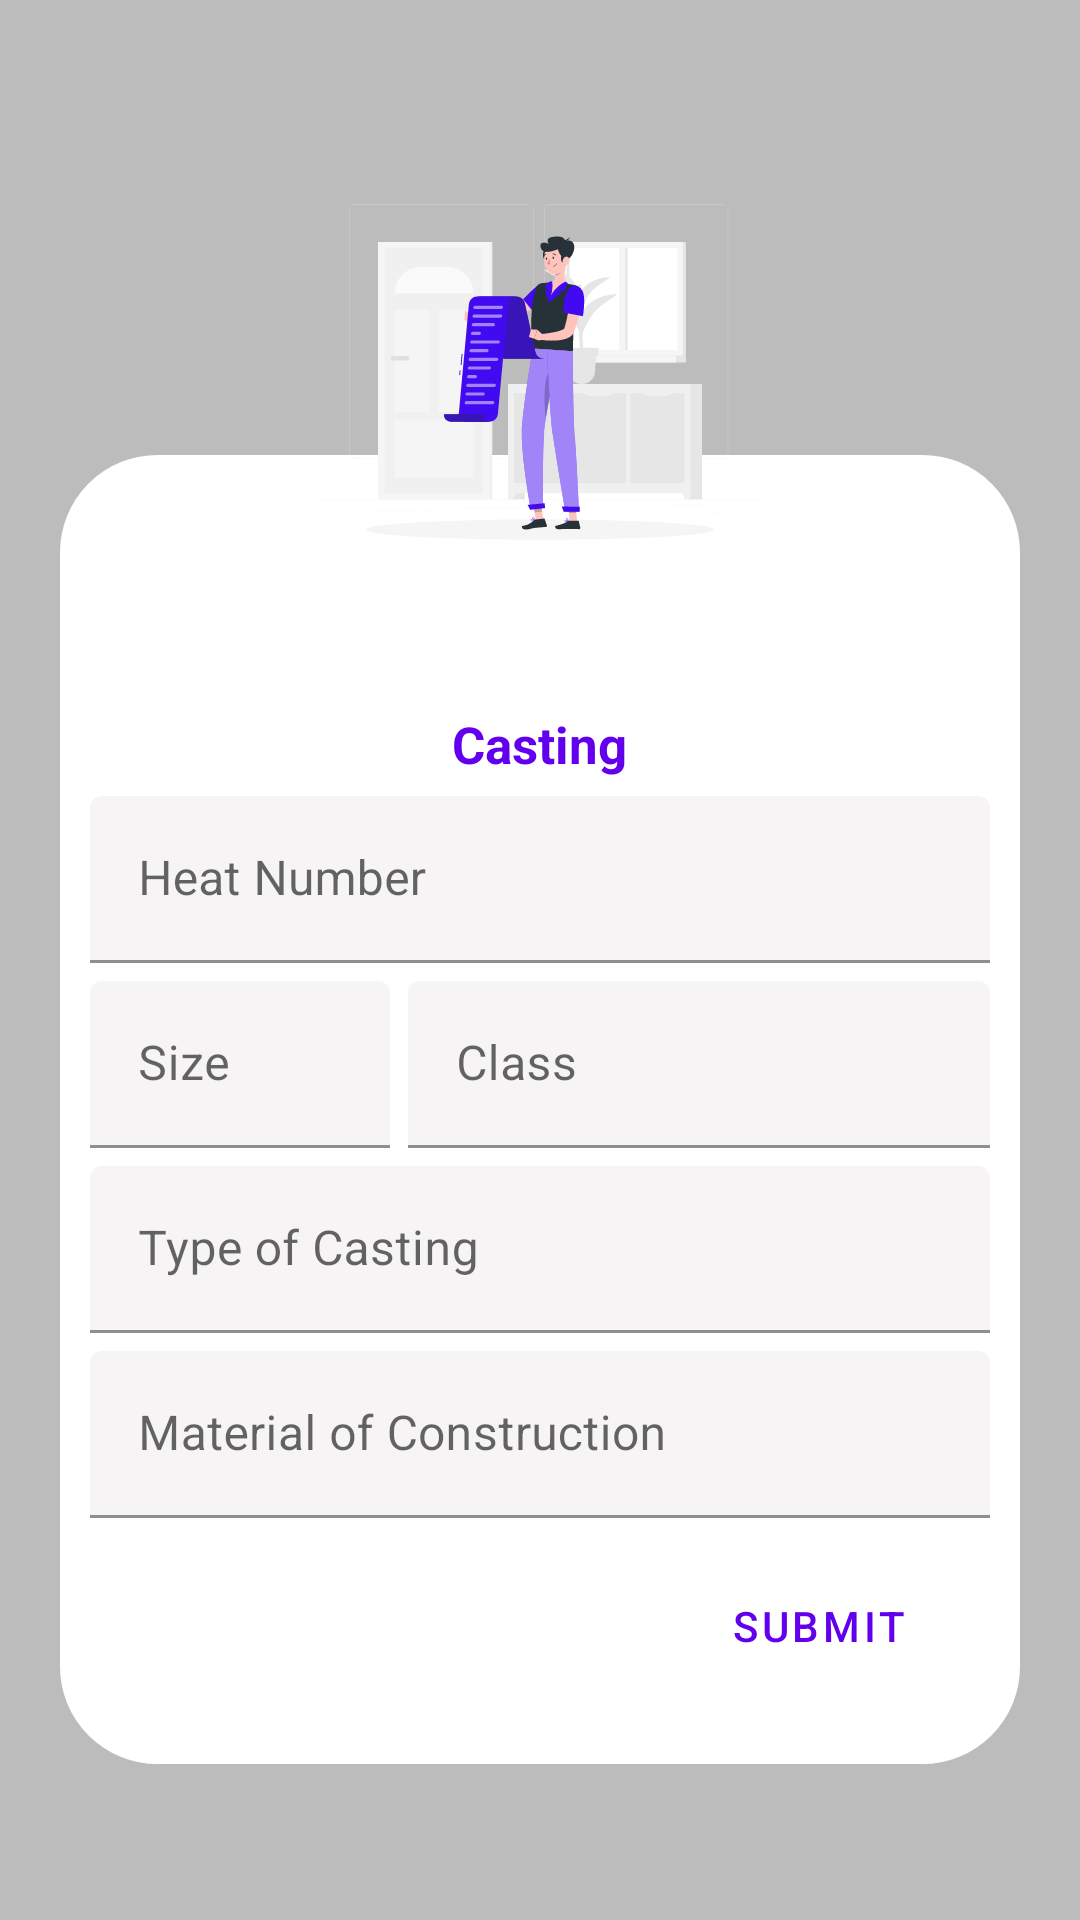

Android layout source for this screen:
<!-- AndroidManifest.xml: application theme Theme.Valves -->
<!-- res/layout/custom_dialog.xml -->
<?xml version="1.0" encoding="utf-8"?>
<RelativeLayout xmlns:android="http://schemas.android.com/apk/res/android"

    android:layout_width="match_parent"
    android:layout_height="match_parent"
    android:gravity="center"
    android:background="@color/colorTransparent"
    android:orientation="vertical"
    xmlns:app="http://schemas.android.com/apk/res-auto"
    xmlns:tools="http://schemas.android.com/tools">

    <LinearLayout
        android:layout_width="match_parent"
        android:layout_height="wrap_content"
        android:layout_marginLeft="20dp"
        android:layout_marginTop="100dp"
        android:layout_marginRight="20dp"
        android:background="@drawable/rounded_alert_dialog"
        android:orientation="vertical">

        <ImageView
            android:id="@+id/cancel_button"
            android:layout_width="30dp"
            android:layout_height="30dp"
            android:layout_gravity="end"
            android:layout_marginTop="5dp"
            android:layout_marginEnd="10dp"
            android:background="@drawable/ic_baseline_close_24"
            android:contentDescription="@string/cancel" />


        <TextView
            android:id="@+id/heading_cast"
            android:layout_width="wrap_content"
            android:layout_height="wrap_content"
            android:layout_marginTop="40dp"
            android:layout_gravity="center_horizontal"
            android:text="@string/casting"
            android:textColor="@color/purple_700"
            android:textSize="17sp"
            android:textStyle="bold" />

            <com.google.android.material.textfield.TextInputLayout
                android:id="@+id/txtInpHeadCast"
                android:layout_width="match_parent"
                android:layout_height="wrap_content"
                android:layout_marginTop="6dp"
                android:hint="@string/heat_number"
                app:endIconContentDescription="@string/username">

                <com.google.android.material.textfield.TextInputEditText
                    android:id="@+id/editTextHeatInp"
                    android:layout_width="match_parent"
                    android:layout_height="wrap_content"
                    android:backgroundTint="#F6F4F4"
                    android:inputType="textPersonName"
                    tools:ignore="TextContrastCheck" />

            </com.google.android.material.textfield.TextInputLayout>

            <LinearLayout
                android:id="@+id/customLinear"
                android:layout_width="match_parent"
                android:layout_height="wrap_content"
                android:orientation="horizontal">
                <com.google.android.material.textfield.TextInputLayout
                    android:id="@+id/txtInpSize"
                    android:layout_width="100dp"
                    android:layout_height="wrap_content"
                    android:layout_marginTop="6dp"
                    android:hint="@string/size"
                    app:endIconContentDescription="@string/username">

                    <com.google.android.material.textfield.TextInputEditText
                        android:id="@+id/editTextSize"
                        android:layout_width="match_parent"
                        android:layout_height="wrap_content"
                        android:backgroundTint="#F6F4F4"
                        android:inputType="textPersonName"
                        tools:ignore="TextContrastCheck" />

                </com.google.android.material.textfield.TextInputLayout>

                <com.google.android.material.textfield.TextInputLayout
                    android:id="@+id/txtInpClass"
                    android:layout_width="match_parent"
                    android:layout_height="wrap_content"
                    android:layout_marginStart="6dp"
                    android:layout_marginTop="6dp"
                    android:hint="@string/class_casting"
                    app:endIconContentDescription="@string/username">

                    <com.google.android.material.textfield.TextInputEditText
                        android:id="@+id/editTextClass"
                        android:layout_width="match_parent"
                        android:layout_height="wrap_content"
                        android:backgroundTint="#F6F4F4"
                        android:inputType="textPersonName"
                        tools:ignore="TextContrastCheck" />

                </com.google.android.material.textfield.TextInputLayout>
            </LinearLayout>


            <com.google.android.material.textfield.TextInputLayout
                android:id="@+id/txtInpTypeofCast"
                android:layout_width="match_parent"
                android:layout_height="wrap_content"
                android:layout_marginTop="6dp"
                android:hint="@string/type_of_casting"
                app:endIconContentDescription="@string/username">

                <com.google.android.material.textfield.TextInputEditText
                    android:id="@+id/editTextTypeofCast"
                    android:layout_width="match_parent"
                    android:layout_height="wrap_content"
                    android:backgroundTint="#F6F4F4"
                    android:inputType="textPersonName"
                    tools:ignore="TextContrastCheck" />

            </com.google.android.material.textfield.TextInputLayout>

            <com.google.android.material.textfield.TextInputLayout
                android:id="@+id/txtInpMaterialofConst"
                android:layout_width="match_parent"
                android:layout_height="wrap_content"
                android:layout_marginTop="6dp"
                android:hint="@string/material_of_construction"
                app:endIconContentDescription="@string/username">

                <com.google.android.material.textfield.TextInputEditText
                    android:id="@+id/editTextMaterialofConst"
                    android:layout_width="match_parent"
                    android:layout_height="wrap_content"
                    android:backgroundTint="#F6F4F4"
                    android:inputType="textPersonName"
                    tools:ignore="TextContrastCheck" />

            </com.google.android.material.textfield.TextInputLayout>

            <Button
                android:id="@+id/btnSubmit"
                style="@style/Widget.MaterialComponents.Button.OutlinedButton"
                android:layout_width="wrap_content"
                android:layout_height="wrap_content"
                android:layout_gravity="end"
                android:layout_marginStart="12dp"
                android:layout_marginTop="12dp"
                android:layout_marginEnd="12dp"
                android:layout_marginBottom="12dp"
                android:text="@string/submit"
                android:textColor="@color/purple_700"
                tools:ignore="DuplicateSpeakableTextCheck" />

    </LinearLayout>
    <ImageView
        android:layout_width="150dp"
        android:layout_height="150dp"
        android:id="@+id/storyset"
        android:layout_centerHorizontal="true"
        android:background="@drawable/ic_reading_list_rafiki"
        android:contentDescription="@string/app_name" />

</RelativeLayout>
<!-- resources referenced by this layout -->
<resources>
  <color name="colorTransparent">#43000000</color>
  <color name="purple_700">#6200EE</color>
  <!-- drawable ic_reading_list_rafiki: vector/xml drawable (drawable, 20094 chars, omitted) -->
  <!-- drawable rounded_alert_dialog (drawable) -->
  <?xml version="1.0" encoding="utf-8"?>
  <shape xmlns:android="http://schemas.android.com/apk/res/android">
      <solid
          android:color="#FFFFFF"/>
      <corners
          android:radius="30dp" />
      <stroke android:color="#FFFFFF" android:width="5dp"/>
      <padding
          android:left="10dp"
          android:top="10dp"
          android:right="10dp"
          android:bottom="10dp" />
  </shape>
  <string name="app_name">Valves</string>
  <string name="cancel">Cancel</string>
  <string name="casting">Casting</string>
  <string name="class_casting">Class</string>
  <string name="heat_number">Heat Number</string>
  <string name="material_of_construction">Material of Construction</string>
  <string name="size">Size</string>
  <string name="submit">Submit</string>
  <string name="type_of_casting">Type of Casting</string>
  <string name="username">Username</string>
  <style name="Theme.Valves" parent="Theme.MaterialComponents.DayNight.NoActionBar">
          
          <item name="colorPrimary">@color/purple_500</item>
          <item name="colorPrimaryVariant">@color/purple_700</item>
          <item name="colorOnPrimary">@color/white</item>
          
          <item name="colorSecondary">@color/teal_200</item>
          <item name="colorSecondaryVariant">@color/teal_700</item>
          <item name="colorOnSecondary">@color/black</item>
          
          <item name="android:statusBarColor" tools:targetApi="l">?attr/colorPrimaryVariant</item>
          
      </style>
  <color name="purple_500">#FFFFFF</color>
  <color name="white">#FFFFFFFF</color>
  <color name="teal_200">#FF03DAC5</color>
  <color name="teal_700">#FF018786</color>
  <color name="black">#FF000000</color>
</resources>
